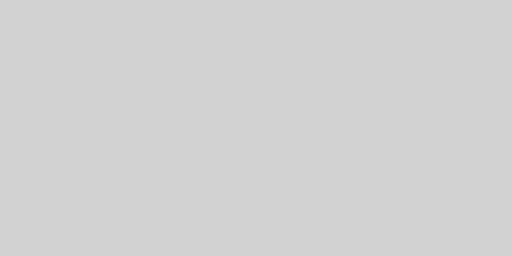
t = 0.00 s
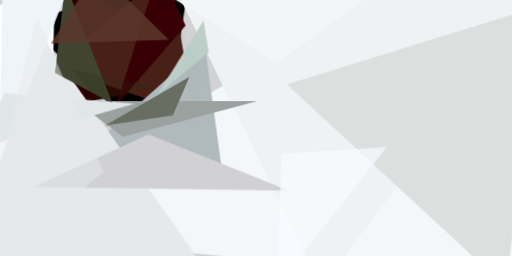
t = 2.99 s
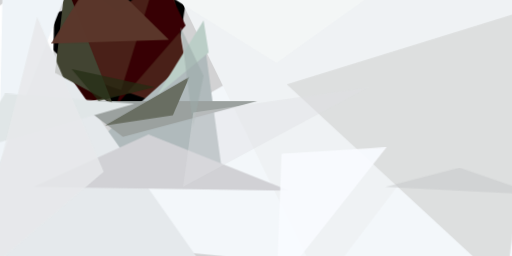
t = 3.12 s
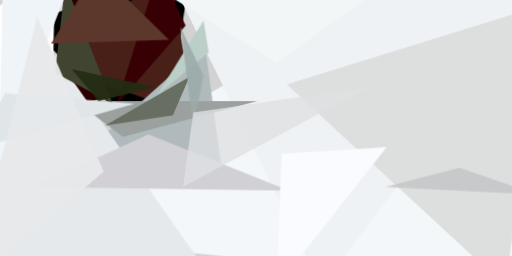
t = 3.24 s
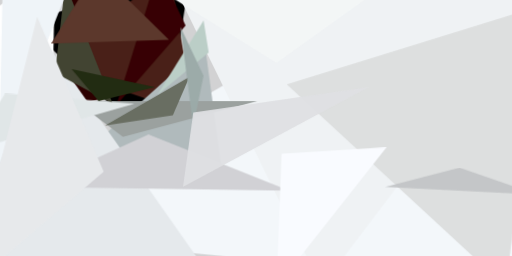
t = 3.37 s
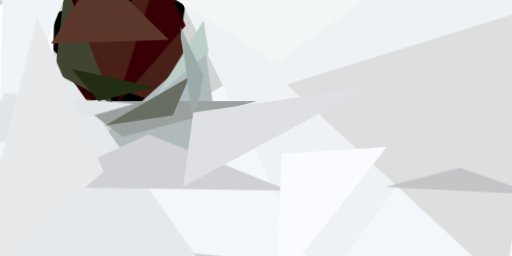
t = 3.49 s

The animated SVG that drew these frames (rendered in a browser with its animation timeline set to each time). Animation: 1 CSS @keyframes rule; one cycle of 3.49 s.

<svg xmlns="http://www.w3.org/2000/svg" viewBox="0 0 400 200"><style>@keyframes fadeIn{from{opacity: 0}to{opacity: 1}}g.animated&gt;*{opacity: 0;animation: fadeIn .5s forwards}</style><path fill="#d2d2d3" d="M0 0h400v200H0z"/><g class="animated"><path d="M127 120l22-144L19 18z" style="animation-delay:0s"/><path fill="#2d0000" d="M57 82l103-22L49-24z" style="animation-delay:.19s"/><path fill="#f3f7fa" d="M-24 181l448 43-92-248z" style="animation-delay:.38s"/><path fill="#fff" d="M38 224L-24 20l67-44z" style="animation-delay:.56s"/><path fill="#492018" d="M152 90L41 52l91-76z" style="animation-delay:.75s"/><path fill="#b0babc" d="M160 35l14 103-101-25z" style="animation-delay:.93s"/><path fill="#eff2f4" d="M132-19l119 243L424-4z" style="animation-delay:1.1s"/><path fill="#e5e9ec" d="M23 15l-47 187 194 22z" style="animation-delay:1.28s"/><path fill="#370004" d="M91 82l54-62-21-44z" style="animation-delay:1.45s"/><path fill="#9ba19f" d="M96 107L59 79h142z" style="animation-delay:1.61s"/><path fill="#dddfdf" d="M224 66l171 158L424 4z" style="animation-delay:1.76s"/><path fill="#424432" d="M51-13l-8 70 45 24z" style="animation-delay:1.91s"/><path fill="#eff4f8" d="M2-7l57-17-60 153z" style="animation-delay:2.05s"/><path fill="#d1d1d5" d="M226 149l-110-44-90 41z" style="animation-delay:2.19s"/><path fill="#696e62" d="M135 90l13-30-66 38z" style="animation-delay:2.31s"/><path fill="#bbcec7" d="M123 74l40-33-4-25z" style="animation-delay:2.43s"/><path fill="#e0e6e7" d="M4 73l-28 45 129-37z" style="animation-delay:2.53s"/><path fill="#f3f6f6" d="M216 49L99-24h219z" style="animation-delay:2.63s"/><path fill="#5c382c" d="M40 34l92-3-56-55z" style="animation-delay:2.71s"/><path fill="#f9fbff" d="M220 120l82-5-86 109z" style="animation-delay:2.79s"/><path fill="#e7e9eb" d="M-24 224l105-90L29 13z" style="animation-delay:2.85s"/><path fill="#232d13" d="M121 68L56 54l21 25z" style="animation-delay:2.91s"/><path fill="#9caba9" d="M151 99l8-40-18-38z" style="animation-delay:2.95s"/><path fill="#c3c5c7" d="M420 152l-61-21-58 15z" style="animation-delay:2.98s"/><path fill="#dfe0e3" d="M288 68l-145 78 8-58z" style="animation-delay:2.99s"/></g></svg>